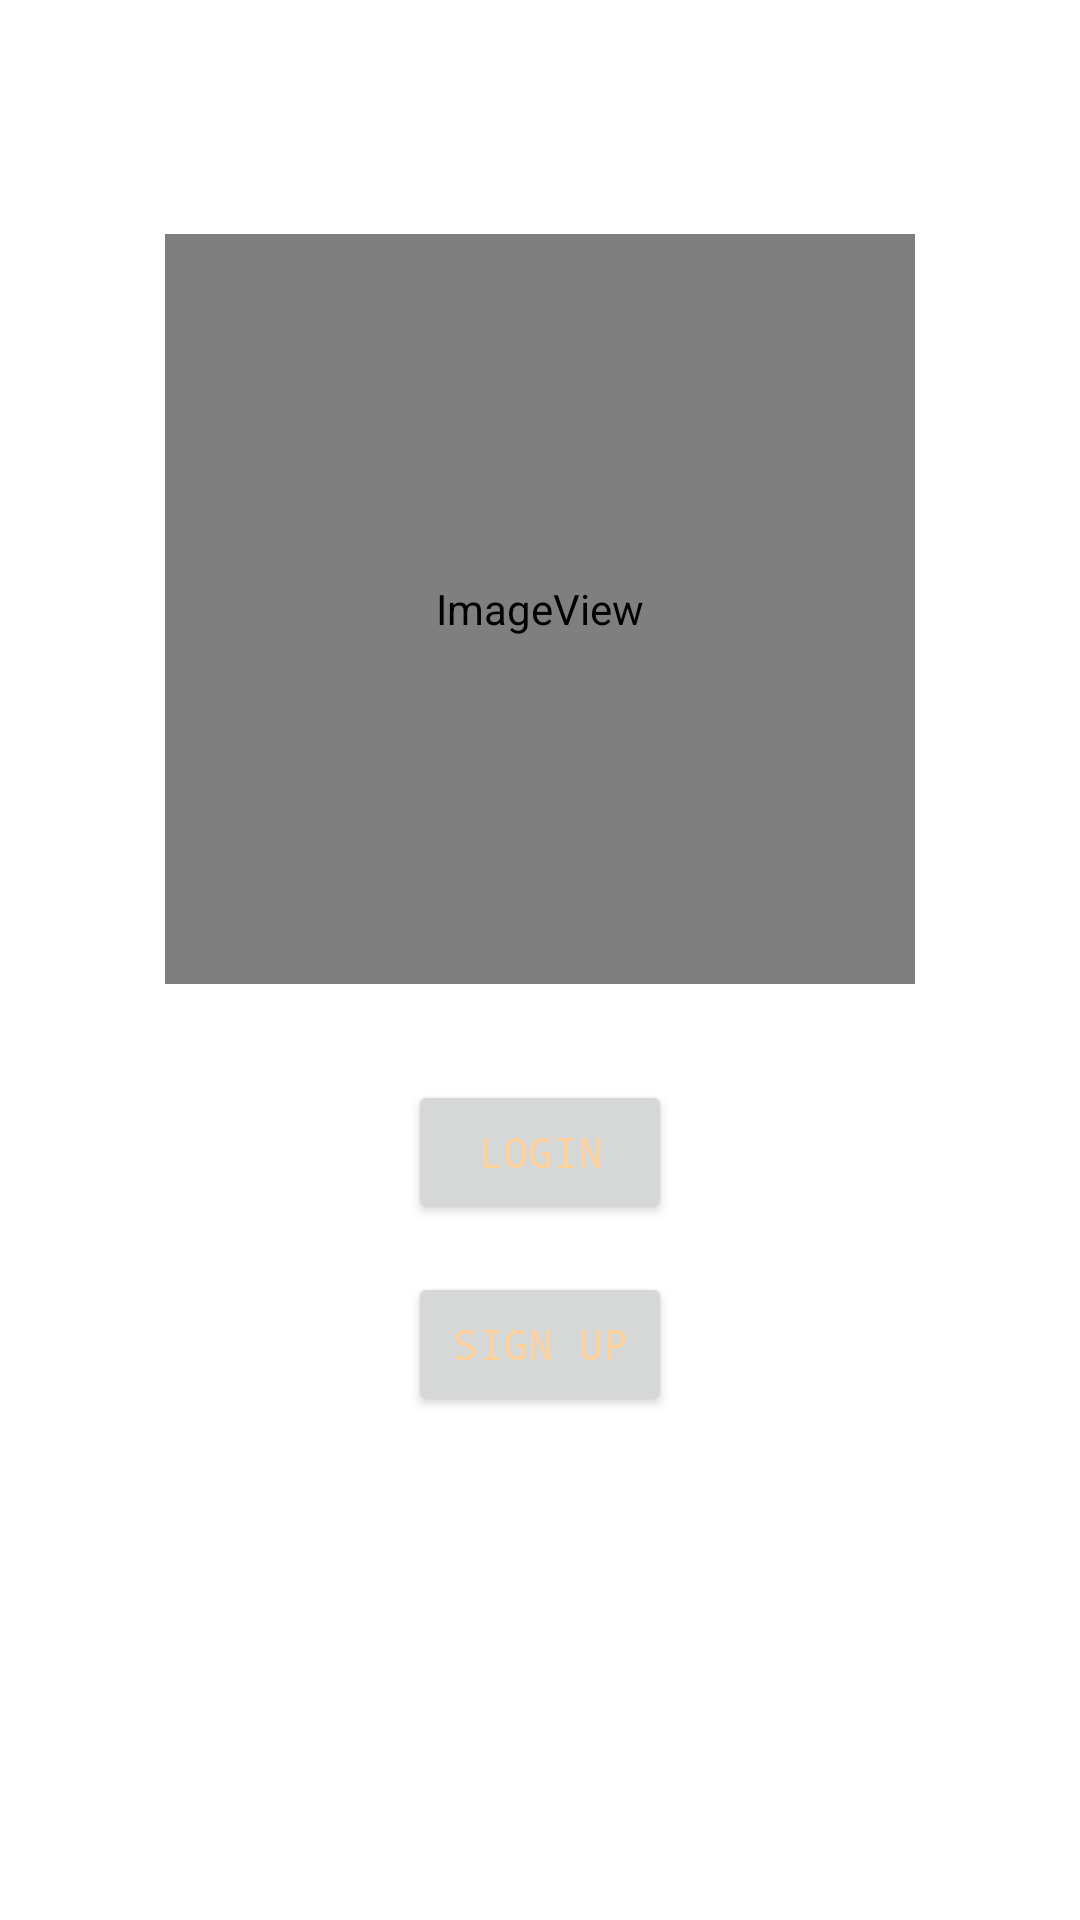

Layout XML and referenced resources for this Android screen:
<!-- AndroidManifest.xml: application theme Theme.LabInfoManagement -->
<!-- res/layout/activity_main.xml -->
<?xml version="1.0" encoding="utf-8"?>
<androidx.constraintlayout.widget.ConstraintLayout xmlns:android="http://schemas.android.com/apk/res/android"
    xmlns:app="http://schemas.android.com/apk/res-auto"
    xmlns:tools="http://schemas.android.com/tools"
    android:layout_width="match_parent"
    android:layout_height="match_parent"
    tools:context=".MainActivity">

    <Button
        android:id="@+id/login_button"
        android:layout_width="wrap_content"
        android:layout_height="wrap_content"
        android:layout_marginTop="32dp"
        android:fontFamily="monospace"
        android:text="@string/login"
        android:textColor="@color/champagne"
        app:layout_constraintEnd_toEndOf="@+id/imageView2"
        app:layout_constraintStart_toStartOf="@+id/imageView2"
        app:layout_constraintTop_toBottomOf="@+id/imageView2" />

    <Button
        android:id="@+id/signup_button"
        android:layout_width="wrap_content"
        android:layout_height="wrap_content"
        android:layout_marginTop="16dp"
        android:fontFamily="monospace"
        android:text="@string/sign_up"
        android:textColor="@color/champagne"
        app:layout_constraintEnd_toEndOf="@+id/login_button"
        app:layout_constraintStart_toStartOf="@+id/login_button"
        app:layout_constraintTop_toBottomOf="@+id/login_button" />

    <ImageView
        android:id="@+id/imageView2"
        android:layout_width="250dp"
        android:layout_height="250dp"
        android:contentDescription="@string/main_image"
        app:layout_constraintBottom_toBottomOf="parent"
        app:layout_constraintEnd_toEndOf="parent"
        app:layout_constraintStart_toStartOf="parent"
        app:layout_constraintTop_toTopOf="parent"
        app:layout_constraintVertical_bias="0.2"
        app:srcCompat="@mipmap/ic_front_page"
        tools:ignore="MissingClass" />

</androidx.constraintlayout.widget.ConstraintLayout>
<!-- resources referenced by this layout -->
<resources>
  <color name="champagne">#FFD29D</color>
  <!-- mipmap ic_front_page (mipmap-anydpi-v26) -->
  <?xml version="1.0" encoding="utf-8"?>
  <adaptive-icon xmlns:android="http://schemas.android.com/apk/res/android">
      <background android:drawable="@color/ic_front_page_background"/>
      <foreground android:drawable="@mipmap/ic_front_page_foreground"/>
  </adaptive-icon>
  <string name="login">Login</string>
  <string name="main_image">Main Image</string>
  <string name="sign_up">sign up</string>
  <style name="Theme.LabInfoManagement" parent="Theme.MaterialComponents.DayNight.DarkActionBar">
          
          <item name="colorPrimary">@color/terra_cotta</item>
          <item name="colorPrimaryVariant">@color/terra_cotta100</item>
          <item name="colorOnPrimary">@color/champagne</item>
          
          <item name="colorSecondary">@color/teal_200</item>
          <item name="colorSecondaryVariant">@color/teal_700</item>
          <item name="colorOnSecondary">@color/black</item>
          
          <item name="android:statusBarColor" tools:targetApi="l">?attr/colorPrimaryVariant</item>
          
      </style>
  <color name="ic_front_page_background">#FFD29D</color>
  <color name="terra_cotta">#FD5540</color>
  <color name="terra_cotta100">#ED6A5A</color>
  <color name="teal_200">#FF03DAC5</color>
  <color name="teal_700">#FF018786</color>
  <color name="black">#FF000000</color>
</resources>
